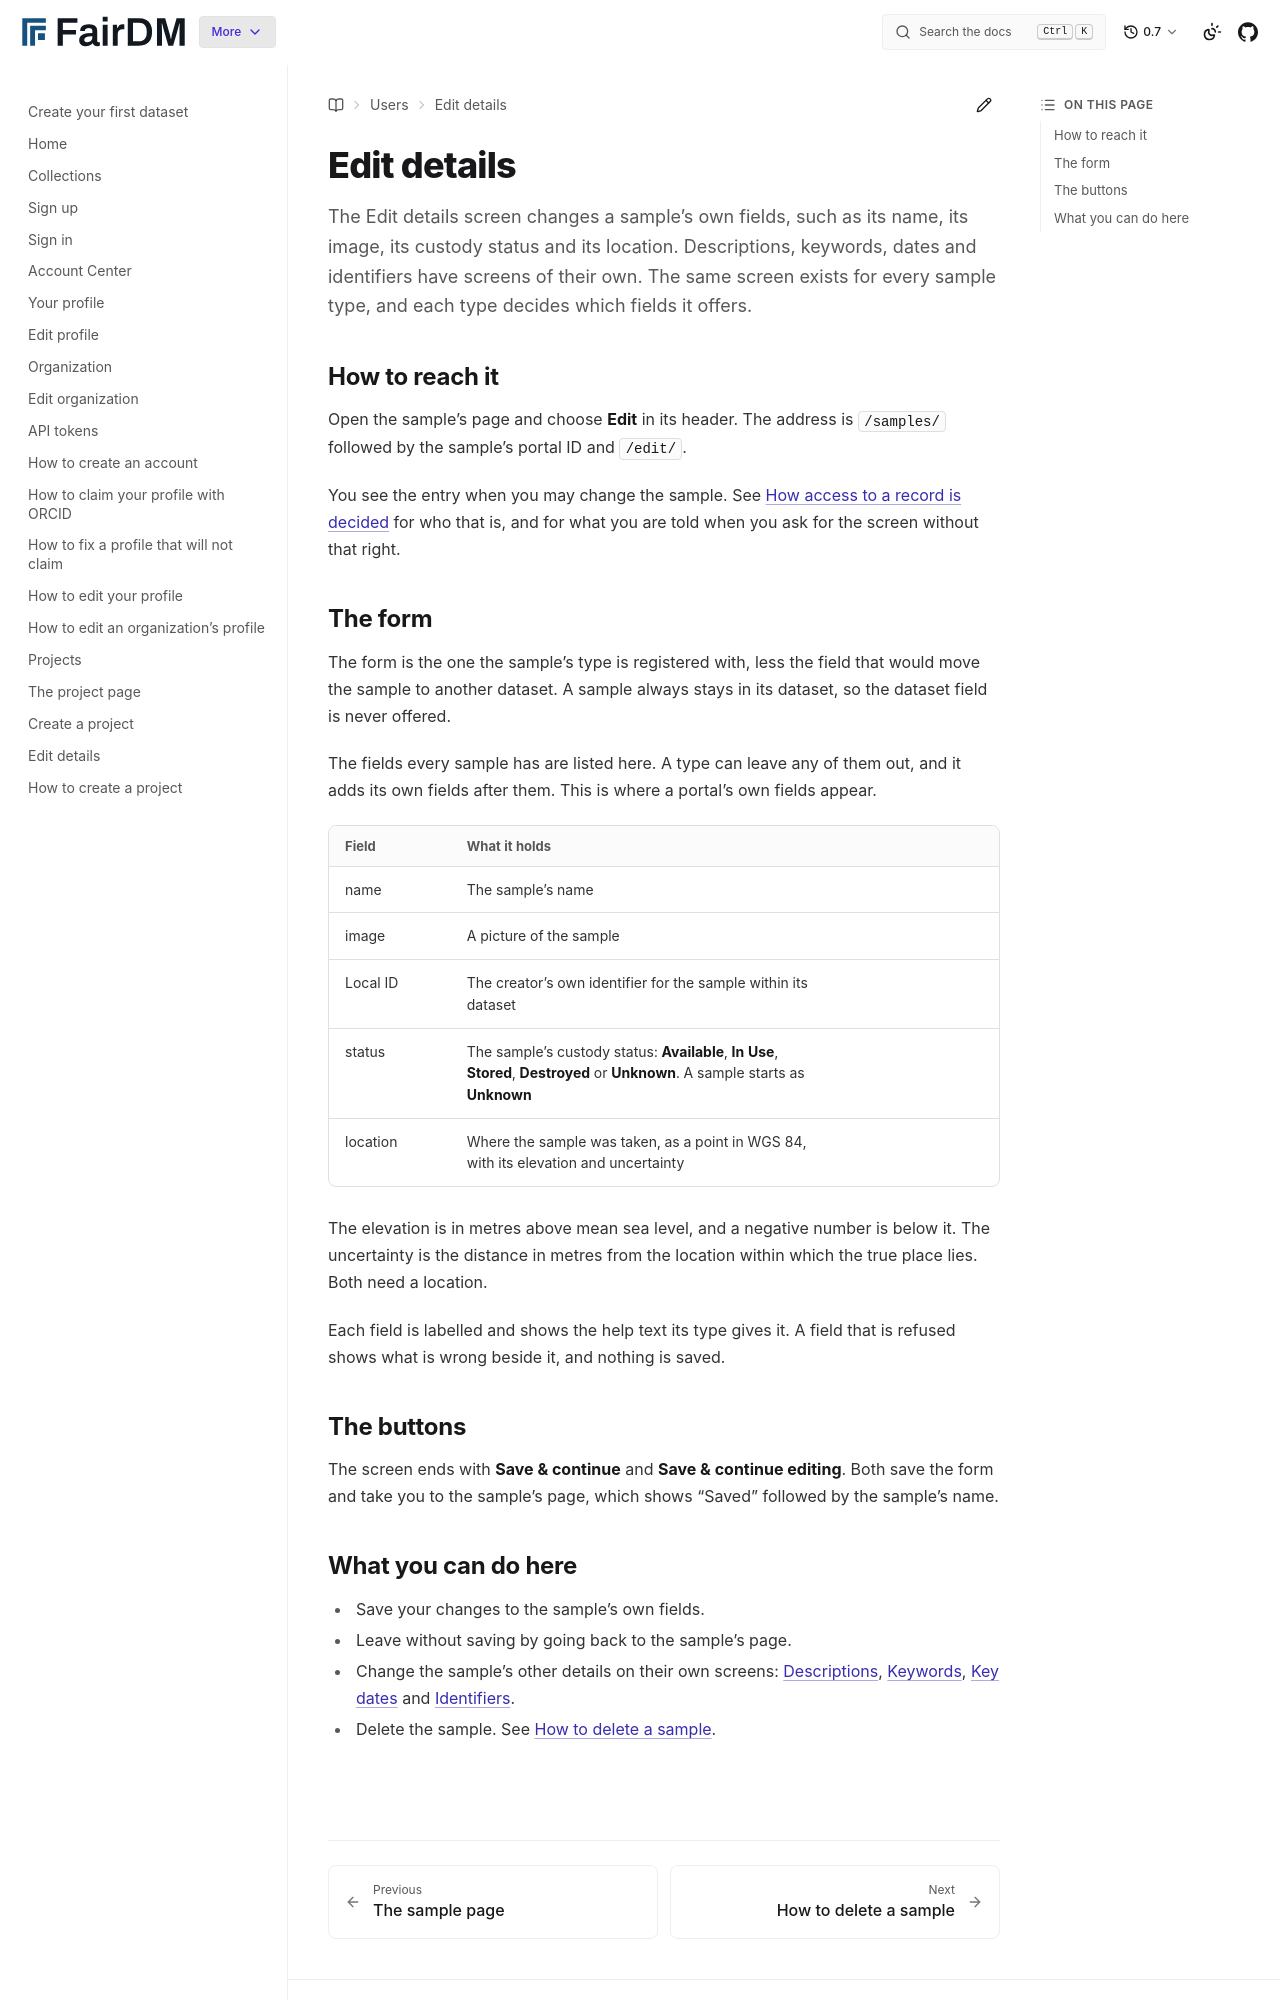

repository: FAIR-DM/fairdm · page: 0.7/users/samples/edit-details.html · generator: sphinx

# Edit details

The Edit details screen changes a sample's own fields, such as its name, its image, its custody status and its location. Descriptions, keywords, dates and identifiers have screens of their own. The same screen exists for every sample type, and each type decides which fields it offers.

## How to reach it

Open the sample's page and choose **Edit** in its header. The address is `/samples/` followed by the sample's portal ID and `/edit/`.

You see the entry when you may change the sample. See [How access to a record is decided](../../explanation/how-access-to-a-record-is-decided.md) for who that is, and for what you are told when you ask for the screen without that right.

## The form

The form is the one the sample's type is registered with, less the field that would move the sample to another dataset. A sample always stays in its dataset, so the dataset field is never offered.

The fields every sample has are listed here. A type can leave any of them out, and it adds its own fields after them. This is where a portal's own fields appear.

| Field | What it holds |
|---|---|
| name | The sample's name |
| image | A picture of the sample |
| Local ID | The creator's own identifier for the sample within its dataset |
| status | The sample's custody status: **Available**, **In Use**, **Stored**, **Destroyed** or **Unknown**. A sample starts as **Unknown** |
| location | Where the sample was taken, as a point in WGS 84, with its elevation and uncertainty |

The elevation is in metres above mean sea level, and a negative number is below it. The uncertainty is the distance in metres from the location within which the true place lies. Both need a location.

Each field is labelled and shows the help text its type gives it. A field that is refused shows what is wrong beside it, and nothing is saved.

## The buttons

The screen ends with **Save & continue** and **Save & continue editing**. Both save the form and take you to the sample's page, which shows "Saved" followed by the sample's name.
